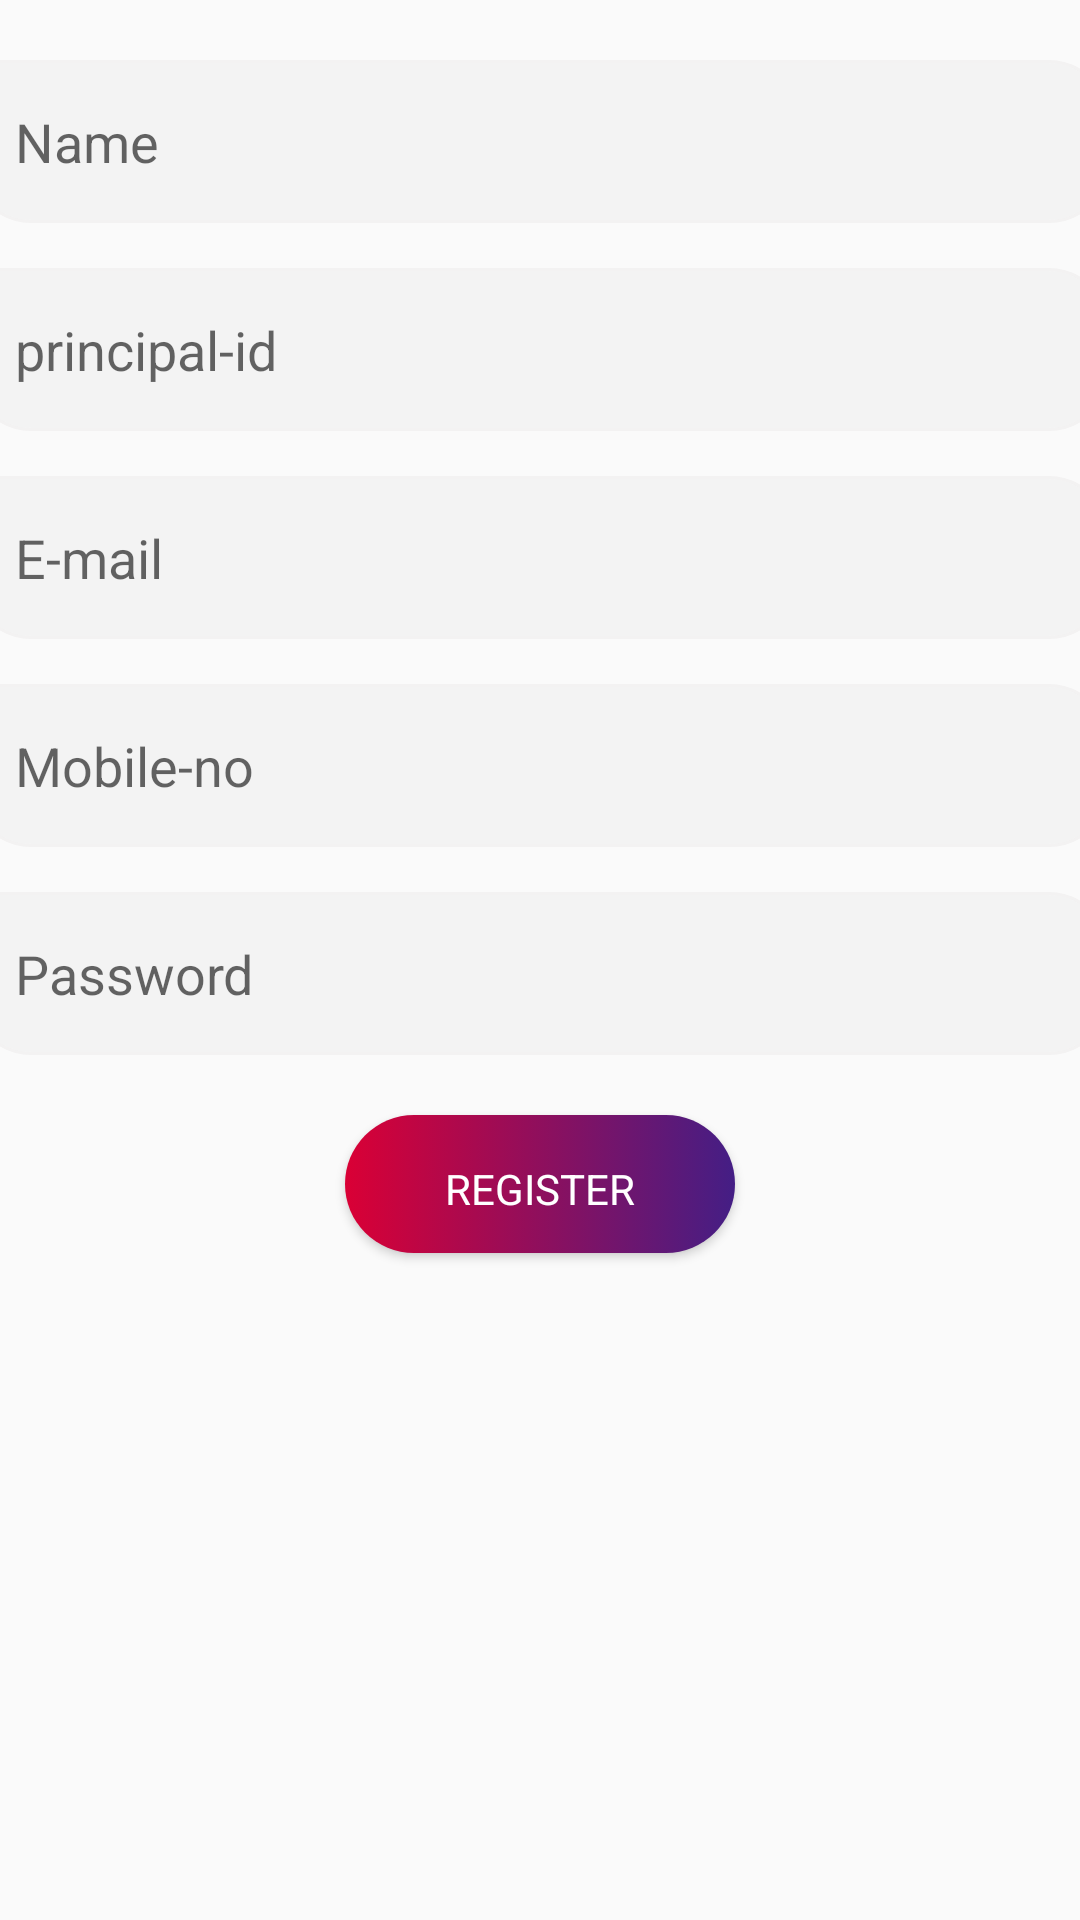

Reconstruct the res/layout file that produces this screen, plus the resources it refers to.
<!-- AndroidManifest.xml: application theme AppTheme -->
<!-- res/layout/content_principal.xml -->
<?xml version="1.0" encoding="utf-8"?>
<LinearLayout xmlns:android="http://schemas.android.com/apk/res/android"
    xmlns:app="http://schemas.android.com/apk/res-auto"
    xmlns:tools="http://schemas.android.com/tools"
    android:layout_width="match_parent"
    android:layout_height="match_parent"
    app:layout_behavior="@string/appbar_scrolling_view_behavior"
    tools:context=".Principal"
    tools:showIn="@layout/activity_principal">
    <LinearLayout
        android:layout_width="match_parent"
        android:layout_height="match_parent"
        android:orientation="vertical">


        <EditText
            android:id="@+id/prname"
            android:layout_gravity="center"
            android:layout_marginTop="20dp"
            android:layout_width="380dp"
            android:layout_height="wrap_content"
            android:inputType="textEmailAddress"
            android:hint="Name"
            android:background="@drawable/editbox"/>
        <EditText
            android:id="@+id/prid"
            android:layout_marginTop="15dp"
            android:layout_gravity="center"
            android:layout_width="380dp"
            android:layout_height="wrap_content"
            android:hint="principal-id"
            android:inputType="number"
            android:background="@drawable/editbox"/>

        <EditText
            android:id="@+id/premail"
            android:layout_marginTop="15dp"
            android:layout_gravity="center"
            android:layout_width="380dp"
            android:layout_height="wrap_content"
            android:hint="E-mail"
            android:inputType="textEmailAddress"
            android:background="@drawable/editbox"/>

        <EditText
            android:id="@+id/prmobno"
            android:layout_marginTop="15dp"
            android:layout_gravity="center"
            android:layout_width="380dp"
            android:layout_height="wrap_content"
            android:hint="Mobile-no"
            android:inputType="number"
            android:background="@drawable/editbox"/>
        <EditText
            android:id="@+id/prpass"
            android:layout_marginTop="15dp"
            android:layout_gravity="center"
            android:layout_width="380dp"
            android:layout_height="wrap_content"
            android:hint="Password"
            android:inputType="textPassword"
            android:background="@drawable/editbox"/>



        <Button
            android:id="@+id/prreg"
            android:layout_width="130dp"
            android:layout_height="46dp"
            android:layout_gravity="center"
            android:layout_marginTop="20dp"
            android:background="@drawable/buttonstyleblue"
            android:drawableRight="@drawable/ic_send_black_24dp"
            android:fontFamily="sans-serif"
            android:text="Register"
            android:textColor="@color/white"
            android:textSize="14dp" />
    </LinearLayout>

</LinearLayout>
<!-- resources referenced by this layout -->
<resources>
  <color name="white">#FFFFFF</color>
  <!-- drawable buttonstyleblue (drawable) -->
  <selector xmlns:android="http://schemas.android.com/apk/res/android">
      <item android:state_pressed="true">
          <shape xmlns:android="http://schemas.android.com/apk/res/android">
              <solid android:color="@color/pink"/>
              <corners android:radius="25dp"/>
              <padding android:top="15dp" android:bottom="15dp" android:left="15dp" android:right="15dp"/>
              <gradient
                  android:startColor="#441E85"
                  android:angle="360"
                  android:endColor="@color/pink">
              </gradient>
          </shape>
  
      </item>
      <item android:state_pressed="false">
          <shape xmlns:android="http://schemas.android.com/apk/res/android">
              <solid android:color="@color/pink"/>
              <corners android:radius="25dp"/>
              <padding android:top="15dp" android:bottom="15dp" android:left="15dp" android:right="15dp"/>
              <gradient
                  android:startColor="@color/pink"
                  android:angle="360"
                  android:endColor="#441E85">
              </gradient>
          </shape>
      </item>
  </selector>
  <!-- drawable editbox (drawable) -->
  <?xml version="1.0" encoding="utf-8"?>
  <shape xmlns:android="http://schemas.android.com/apk/res/android">
  <solid android:color="@color/silver"/>
  <corners android:topLeftRadius="0dp" android:topRightRadius="20dp" android:bottomLeftRadius="20dp" android:bottomRightRadius="20dp" />
  <padding android:top="15dp" android:bottom="15dp" android:left="15dp" android:right="15dp"/>
  <stroke android:width="1dp" android:color="#F3F2F2" >
  </stroke>
  </shape>
  <style name="AppTheme" parent="Theme.AppCompat.Light.NoActionBar">
          
          <item name="colorPrimary">@color/colorPrimaryDark</item>
          <item name="colorPrimaryDark">@color/pink</item>
          <item name="colorAccent">@color/pink</item>
      </style>
  <color name="pink">#DA0035</color>
  <color name="silver">#F3F3F3</color>
  <color name="colorPrimaryDark">#161C29</color>
</resources>
